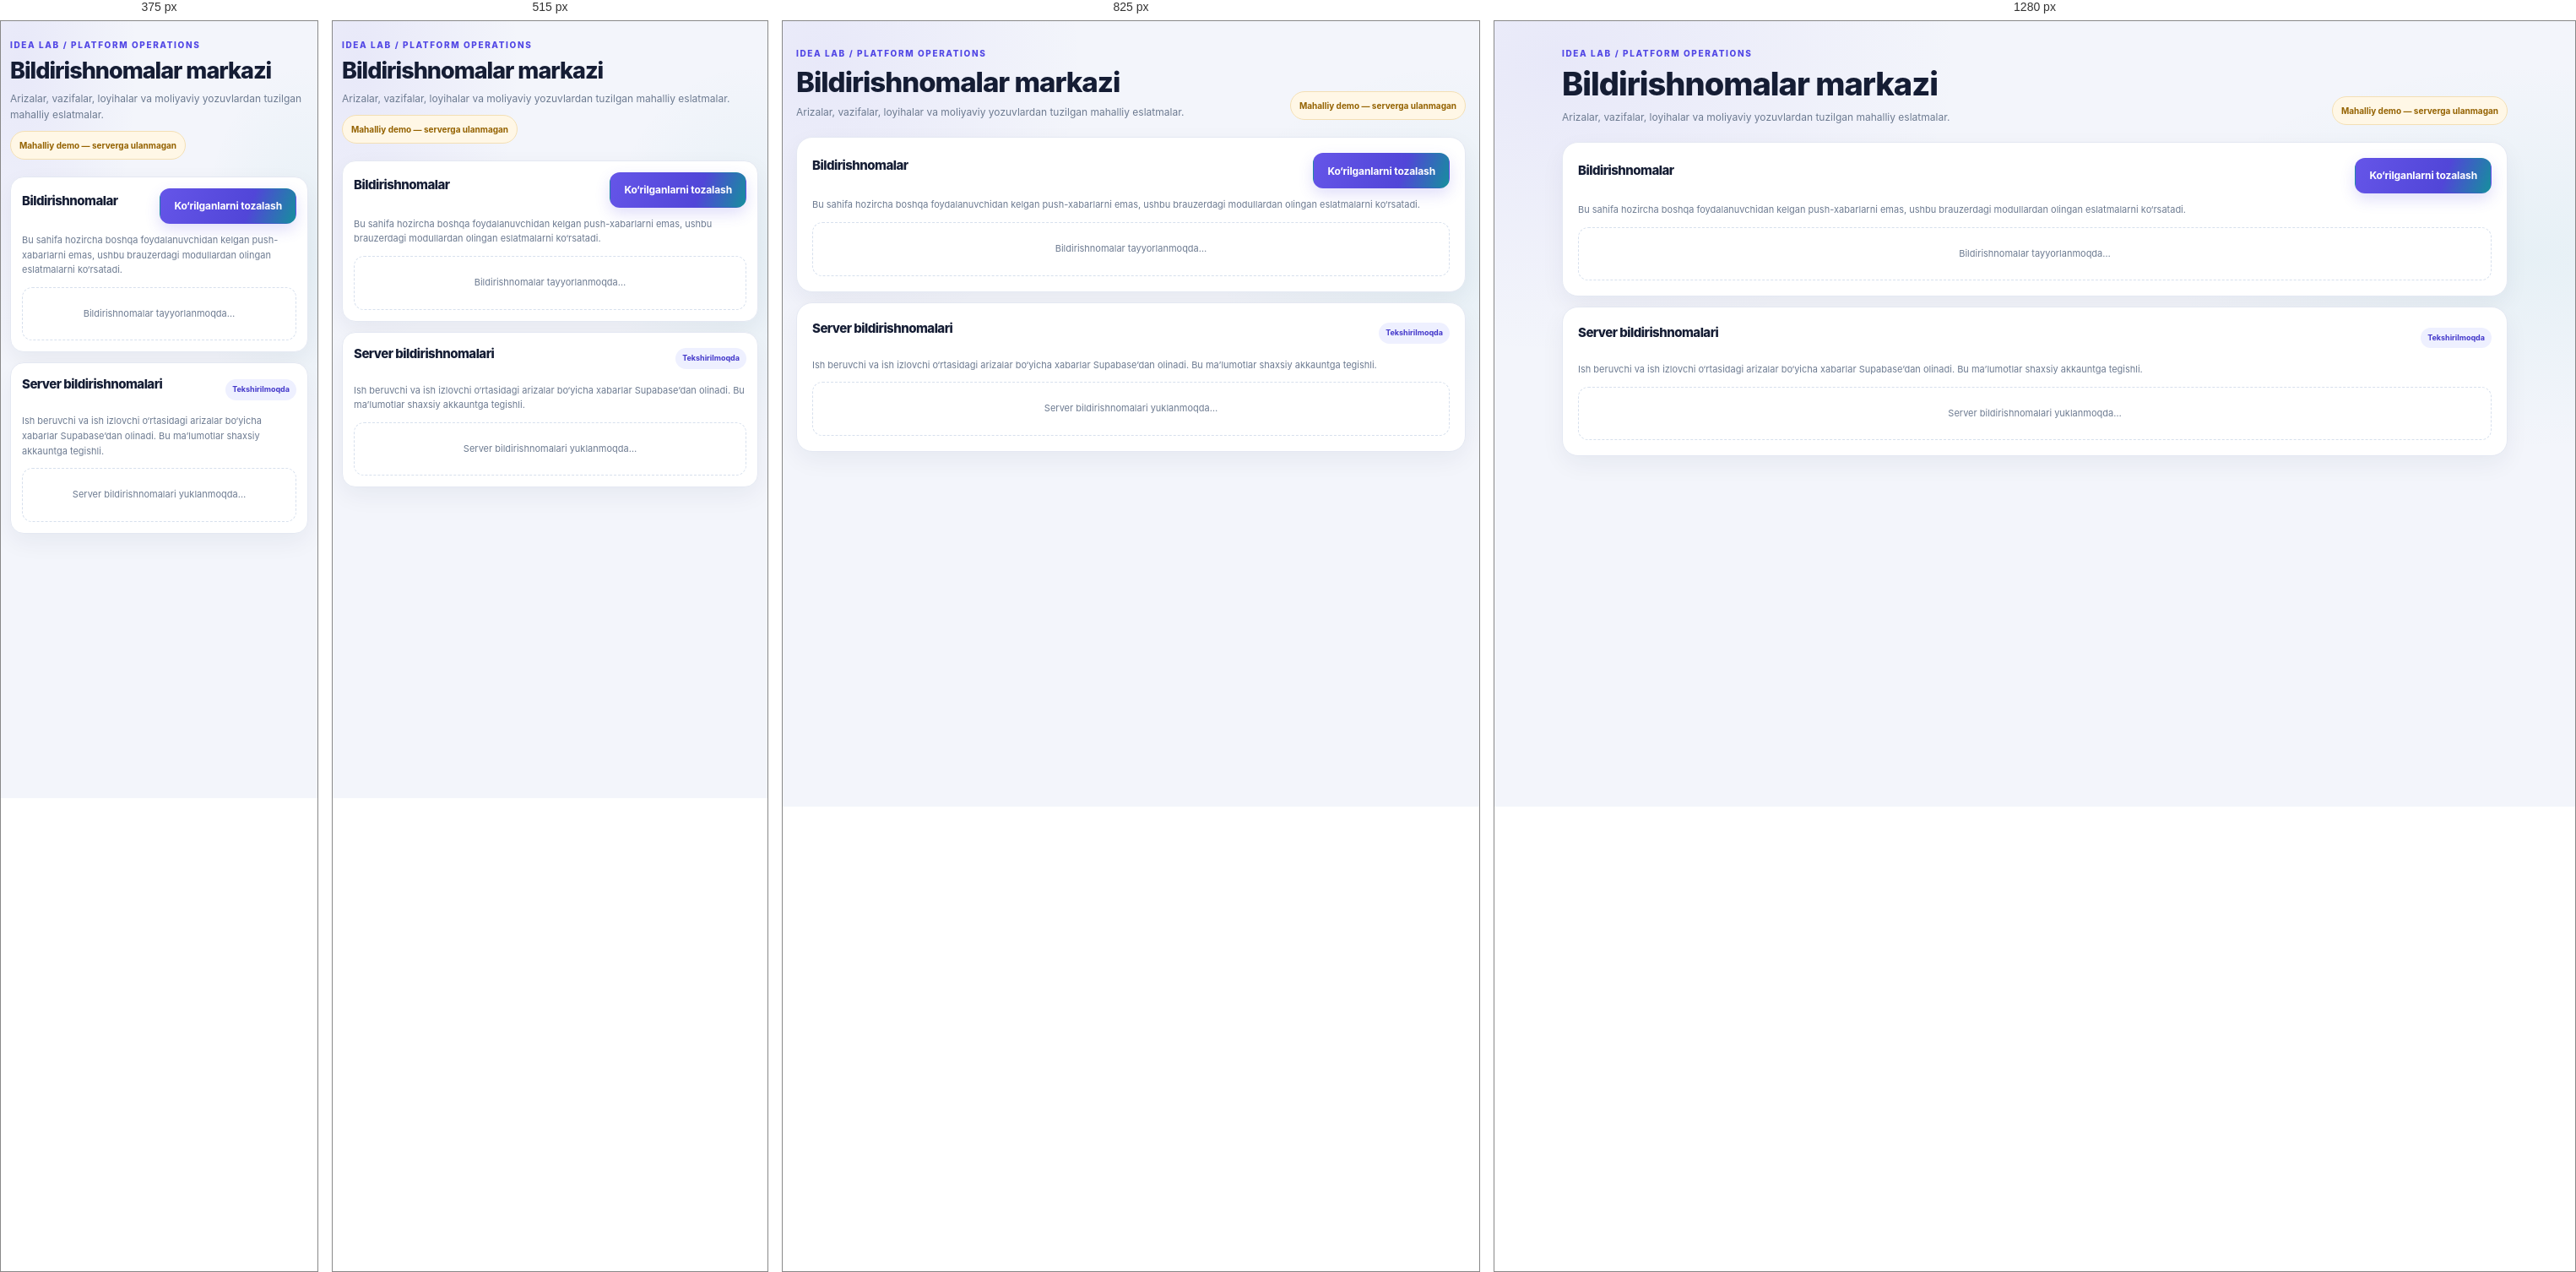
Rendered at 375 px, 515 px, 825 px and 1280 px, left to right.

<!-- file: notifications.html -->
<!DOCTYPE html><html lang="uz"><head><meta charset="UTF-8"><meta name="viewport" content="width=device-width,initial-scale=1.0"><meta name="description" content="IDEA LAB platforma ish maydoni"><title>IDEA LAB | Bildirishnomalar markazi</title><link rel="preconnect" href="https://fonts.googleapis.com"><link href="https://fonts.googleapis.com/css2?family=Inter:wght@400;500;600;700;800&display=swap" rel="stylesheet"><link rel="stylesheet" href="assets/idea-shell.css"><style>
body{background:#f4f7fc;color:#17243a;font-family:Inter,Arial,sans-serif}.op-wrap{width:min(1120px,calc(100% - 32px));margin:30px auto 70px}.op-head{display:flex;justify-content:space-between;align-items:flex-end;gap:15px;margin-bottom:20px}.op-kicker{font-size:10px;letter-spacing:1.6px;color:#5146e5;font-weight:800}.op-head h1{font-size:clamp(27px,4vw,38px);letter-spacing:-1px;margin:8px 0}.op-head p{font-size:12px;color:#6d7b91;line-height:1.6;margin:0;max-width:700px}.op-demo{font-size:10px;font-weight:700;color:#946200;background:#fff7e6;border:1px solid #f3dfb4;padding:8px 10px;border-radius:30px;white-space:nowrap}.op-panel{background:#fff;border:1px solid #e3eaf3;border-radius:16px;padding:18px;margin:12px 0;box-shadow:0 7px 22px rgba(24,42,76,.035)}.op-panel h2{font-size:15px;margin:0 0 12px}.op-muted{font-size:11px;color:#6d7b91;line-height:1.6}.op-form{display:grid;grid-template-columns:repeat(2,minmax(0,1fr));gap:10px}.op-field{display:flex;flex-direction:column;gap:5px}.op-field.full{grid-column:1/-1}.op-field label{font-size:10px;font-weight:700;color:#53627a}.op-field input,.op-field select,.op-field textarea{width:100%;box-sizing:border-box;border:1px solid #dce4ef;border-radius:9px;padding:10px;font:inherit;font-size:11px;background:#fff;color:#17243a}.op-btn{border:0;border-radius:9px;background:#5146e5;color:#fff;font:inherit;font-size:11px;font-weight:700;padding:10px 13px;cursor:pointer}.op-btn.alt{background:#eef0ff;color:#4036c7}.op-list{display:grid;grid-template-columns:repeat(2,minmax(0,1fr));gap:10px}.op-item{border:1px solid #e3eaf3;border-radius:12px;padding:13px;min-width:0}.op-item b{font-size:12px}.op-item p{font-size:10px;color:#6d7b91;line-height:1.5;margin:6px 0}.op-empty{padding:22px;text-align:center;border:1px dashed #d7e0ed;border-radius:12px;color:#6d7b91;font-size:11px;grid-column:1/-1}.op-row{display:flex;align-items:center;justify-content:space-between;gap:10px;flex-wrap:wrap}.op-pill{font-size:9px;border-radius:30px;padding:5px 8px;background:#eef0ff;color:#4338ca;font-weight:700}.op-table{width:100%;border-collapse:collapse}.op-table td,.op-table th{font-size:10px;text-align:left;padding:9px;border-bottom:1px solid #e3eaf3}.op-table th{color:#6d7b91}.op-note{background:#f7f9fd;padding:11px;border-radius:10px;font-size:10px;line-height:1.6;color:#6d7b91;margin-top:12px}
@media(max-width:650px){.op-wrap{width:calc(100% - 22px);margin-top:20px}.op-head{display:block}.op-demo{display:inline-block;margin-top:10px}.op-form,.op-list{grid-template-columns:1fr}.op-field.full{grid-column:auto}.op-panel{padding:13px}}
</style></head><body><main class="op-wrap"><header class="op-head"><div><div class="op-kicker">IDEA LAB / PLATFORM OPERATIONS</div><h1>Bildirishnomalar markazi</h1><p>Arizalar, vazifalar, loyihalar va moliyaviy yozuvlardan tuzilgan mahalliy eslatmalar.</p></div><span class="op-demo">Mahalliy demo — serverga ulanmagan</span></header>
<section class="op-panel"><div class="op-row"><h2>Bildirishnomalar</h2><button class="op-btn alt" id="clear">Ko‘rilganlarni tozalash</button></div><p class="op-muted">Bu sahifa hozircha boshqa foydalanuvchidan kelgan push-xabarlarni emas, ushbu brauzerdagi modullardan olingan eslatmalarni ko‘rsatadi.</p><div id="list" class="op-list"><div class="op-empty">Bildirishnomalar tayyorlanmoqda…</div></div></section>
<section class="op-panel" id="serverActivityPanel">
 <div class="op-row"><h2>Server bildirishnomalari</h2><span class="op-pill" id="serverActivityStatus">Tekshirilmoqda</span></div>
 <p class="op-muted">Ish beruvchi va ish izlovchi o‘rtasidagi arizalar bo‘yicha xabarlar Supabase’dan olinadi. Bu ma’lumotlar shaxsiy akkauntga tegishli.</p>
 <div id="serverActivityList" class="op-list"><div class="op-empty">Server bildirishnomalari yuklanmoqda…</div></div>
</section></main>
<script src="assets/idea-core.js"></script>
<script src="https://cdn.jsdelivr.net/npm/@supabase/supabase-js@2.119.0/dist/umd/supabase.min.js"></script>
<script src="assets/idea-config.js"></script>
<script src="assets/idea-auth.js"></script>
<script src="assets/idea-data.js"></script>
<script>
(()=>{"use strict";const $=id=>document.getElementById(id),dismissKey="ideaLabDismissedNotices";const read=k=>{try{const x=JSON.parse(localStorage.getItem(k)||"[]");return Array.isArray(x)?x:[]}catch(_){return[]}};function render(){const dismissed=new Set(read(dismissKey)),items=[];read("ideaLabManagementTasks").filter(x=>x.status!=="done").forEach(x=>items.push({id:"task:"+x.id,title:"Bajarilmagan vazifa",detail:x.title||"Vazifa",date:x.dueDate||x.due||"",type:"Boshqaruv"}));read("ideaLabFutureProjects").filter(x=>["proposed","evaluating","approved"].includes(x.stage)).forEach(x=>items.push({id:"project:"+x.id,title:"Loyiha bosqichi",detail:(x.title||"Tashabbus")+" — "+x.stage,date:x.due||"",type:"Loyihalar"}));read("jobApplications").concat(read("teamApplications"),read("investmentApplications")).forEach(x=>items.push({id:"application:"+String(x.id||x.createdAt||items.length),title:"Ariza yozuvi",detail:String(x.title||x.position||x.projectTitle||"Ariza holatini tekshiring"),date:x.createdAt||"",type:"Arizalar"}));if(window.IDEALAB&&IDEALAB.activity){const profile=IDEALAB.identity.current();if(profile&&profile.id){IDEALAB.activity.listApplications({recipientId:profile.id,limit:100}).forEach(event=>items.push({id:"application-activity:"+event.id,title:"Ariza holati yangilandi",detail:event.title+" — "+IDEALAB.applications.statusLabel(event.fromStatus||"submitted")+" → "+IDEALAB.applications.statusLabel(event.toStatus),date:event.createdAt,type:"Arizalar"}))}}const visible=items.filter(x=>!dismissed.has(x.id));$("list").replaceChildren();if(!visible.length){const e=document.createElement("div");e.className="op-empty";e.textContent="Hozircha yangi eslatmalar yo‘q."; $("list").append(e);return}visible.slice(0,80).forEach(x=>{const card=document.createElement("article");card.className="op-item";const row=document.createElement("div");row.className="op-row";const b=document.createElement("b");b.textContent=x.title;const pill=document.createElement("span");pill.className="op-pill";pill.textContent=x.type;row.append(b,pill);const p=document.createElement("p");p.textContent=x.detail;const small=document.createElement("small");small.className="op-muted";small.textContent=x.date?String(x.date).slice(0,10):"Sana ko‘rsatilmagan";const btn=document.createElement("button");btn.className="op-btn alt";btn.type="button";btn.textContent="Yopish";btn.addEventListener("click",()=>{const next=Array.from(dismissed);next.push(x.id);localStorage.setItem(dismissKey,JSON.stringify(next));render()});card.append(row,p,small,document.createTextNode(" "),btn);$("list").append(card)})}$("clear").addEventListener("click",()=>{const current=read("ideaLabManagementTasks").filter(x=>x.status!=="done").map(x=>"task:"+x.id).concat(read("ideaLabFutureProjects").filter(x=>["proposed","evaluating","approved"].includes(x.stage)).map(x=>"project:"+x.id));if(window.IDEALAB&&IDEALAB.activity){const profile=IDEALAB.identity.current();if(profile&&profile.id)current.push(...IDEALAB.activity.listApplications({recipientId:profile.id,limit:100}).map(event=>"application-activity:"+event.id))}localStorage.setItem(dismissKey,JSON.stringify(Array.from(new Set(read(dismissKey).concat(current)))));render()});window.addEventListener("storage",render);if(window.IDEALAB)IDEALAB.subscribe("application:activity",render);render()})();</script><script>
(()=>{"use strict";
 const root=document.getElementById("serverActivityList"),status=document.getElementById("serverActivityStatus");
 const node=(tag,cls,txt)=>{const el=document.createElement(tag);if(cls)el.className=cls;if(txt!==undefined)el.textContent=String(txt);return el;};
 const empty=msg=>{root.replaceChildren(node("div","op-empty",msg));};
 async function load(){
  try{
   const auth=window.IDEALAB_AUTH,api=window.IDEALAB_DATA;
   if(!auth||!api||!window.IDEALAB_CONFIG||!window.supabase){status.textContent="Ulanish tayyor emas";empty("Server modullari yuklanmadi. Sahifani yangilang.");return;}
   const configured=auth.getStatus()?.configured?{ok:true}:auth.configure(window.IDEALAB_CONFIG,window.supabase);
   if(!configured.ok){status.textContent="Backend xatosi";empty("Supabase konfiguratsiyasi tekshirilishi kerak.");return;}
   const session=await auth.getSession();
   if(!session?.ok||!session.data?.session?.user){status.textContent="Kirish kerak";empty("Haqiqiy bildirishnomalarni ko‘rish uchun IDEA LAB akkauntingizga kiring.");return;}
   const result=await api.listMyJobActivity();
   if(!result?.ok){status.textContent="Server xatosi";empty("Bildirishnomalar olinmadi. Keyinroq qayta urinib ko‘ring.");return;}
   const rows=Array.isArray(result.data)?result.data:[];
   status.textContent=rows.length+" ta server yozuvi";root.replaceChildren();
   if(!rows.length){empty("Hozircha server bildirishnomalari yo‘q.");return;}
   rows.forEach(item=>{
    const card=node("article","op-item"),row=node("div","op-row"),title=node("b","",item.title||item.event_title||"Faoliyat yangilandi"),pill=node("span","op-pill",item.is_read===true||item.read_at?"O‘qilgan":"Yangi");
    row.append(title,pill);card.append(row,node("p","",item.message||item.description||"Ariza holati yangilandi."),node("small","op-muted",item.created_at?new Date(item.created_at).toLocaleString("uz-UZ"):"Sana ko‘rsatilmagan"));
    const id=item.activity_id||item.id;
    if(id&&!(item.is_read===true||item.read_at)){
     const btn=node("button","op-btn alt","O‘qilgan deb belgilash");btn.type="button";
     btn.addEventListener("click",async()=>{btn.disabled=true;const saved=await api.markJobActivityRead(id);if(saved?.ok){pill.textContent="O‘qilgan";btn.remove();}else{btn.disabled=false;btn.textContent="Qayta urinib ko‘ring";}});
     card.append(btn);
    }
    root.append(card);
   });
  }catch(_){status.textContent="Ulanish xatosi";empty("Server bildirishnomalarini yuklashda xatolik yuz berdi.");}
 }
 load();
})();
</script><script src="assets/idea-shell.js" defer></script></body></html>

/* @media block from idea-shell.css */
@media(max-width:1000px){
 .il-top{width:calc(100% - 32px);gap:15px;min-height:68px;flex-wrap:wrap;padding:10px 0}
 .il-links{order:3;flex-basis:100%;overflow-x:auto;scrollbar-width:none;padding-bottom:2px}
 .il-links::-webkit-scrollbar{display:none}
 .il-actions{margin-left:auto}
 .il-status{display:none}
}

/* @media block from idea-shell.css */
@media(max-width:640px){
 .il-top{width:calc(100% - 24px);gap:8px}
 .il-brand{font-size:17px}
 .il-brand-mark{width:31px;height:31px}
 .il-links{gap:3px}
 .il-links>a,.il-all-menu>summary{font-size:11px;padding:7px 9px;min-height:35px}
 .il-quick-action{min-height:34px;padding:0 10px;font-size:11px}
 .il-menu-panel{position:fixed;top:115px;left:12px;right:12px;width:auto;max-height:65vh;overflow:auto;grid-template-columns:1fr 1fr}
 .container,.wrap,.d-wrap,.oc-wrap{width:calc(100% - 24px)!important}
 main.container,main.wrap{padding-top:20px!important;padding-bottom:48px!important}
 .hero,.intro{padding:24px 20px!important;border-radius:19px!important}
 .hero h1,.intro h1{font-size:clamp(29px,9vw,40px)!important}
 .hero p,.intro p{font-size:13px!important}
 .stats,.statistics{gap:9px}
 .stat,.stat-card{padding:14px!important}
 .stat-number,.d-stat-value{font-size:24px!important}
 .d-grid{grid-template-columns:repeat(2,minmax(0,1fr))!important}
 .d-actions{grid-template-columns:repeat(2,minmax(0,1fr))!important}
 .d-lower{grid-template-columns:1fr!important}
 .d-modules{grid-template-columns:repeat(2,minmax(0,1fr))!important}
 .form-grid,.toolbar,.filters,.search-row{grid-template-columns:1fr!important}
 .full,.field.full{grid-column:auto!important}
 .offer-grid,.cards,.project-grid,.investor-grid,.specialist-grid{grid-template-columns:1fr!important}
 .chat-layout{grid-template-columns:1fr!important}
}

/* @media block from idea-shell.css */
@media(max-width:1000px){
 #il-global .il-links{max-width:100%;-webkit-overflow-scrolling:touch}
 #il-global .il-links>a,#il-global .il-all-menu>summary{min-height:42px}
}

/* @media block from idea-shell.css */
@media(max-width:640px){
 #il-global .il-top{align-items:center}
 #il-global .il-links{padding:3px 0 5px}
 #il-global .il-menu-panel{top:108px;grid-template-columns:1fr;max-height:70vh}
 #il-global .il-menu-group a{min-height:44px}
}

/* @media block from idea-shell.css */
@media(max-width:640px){.il-profile-link{min-height:36px;gap:6px;padding-right:8px}.il-profile-avatar{width:30px;height:30px;flex-basis:30px}.il-profile-name{max-width:78px;font-size:10px}}

/* @media block from idea-shell.css */
@media(max-width:640px){.il-page-tools{width:calc(100% - 24px);margin-top:12px}.il-back-link,.il-home-link{min-height:42px}}

/* @media block from idea-shell.css */
@media(max-width:1120px){
 #il-global .il-top{width:calc(100% - 32px);gap:12px}
 #il-global .il-links{order:3;flex-basis:100%;overflow-x:auto;scrollbar-width:none}
 #il-global .il-links::-webkit-scrollbar{display:none}
 #il-global .il-actions{margin-left:auto}
 #il-global .il-status{display:none}
}

/* @media block from idea-shell.css */
@media(max-width:640px){
 #il-global .il-top{width:calc(100% - 24px);min-height:0;padding:10px 0 7px;gap:7px}
 #il-global .il-brand{font-size:16px;gap:7px}
 #il-global .il-brand-mark{width:30px;height:30px;border-radius:10px}
 #il-global .il-actions{gap:6px}
 #il-global .il-quick-action{min-height:35px;padding:0 9px;font-size:10px}
 #il-global .il-profile-link{min-height:36px;max-width:145px;padding:2px 7px 2px 3px;gap:5px}
 #il-global .il-profile-avatar{width:30px;height:30px;flex-basis:30px}
 #il-global .il-profile-name{max-width:82px;font-size:10px}
 #il-global .il-links{gap:3px;padding:4px 0 2px}
 #il-global .il-links>a,#il-global .il-all-menu>summary{min-height:40px;padding:7px 9px;font-size:10px}
 #il-global .il-menu-panel{top:102px;left:12px;right:12px}
}

/* @media block from idea-shell.css */
@media(max-width:380px){
 #il-global .il-quick-action{font-size:9px;max-width:94px;padding:0 7px;overflow:hidden}
 #il-global .il-profile-name{max-width:66px}
}

/* @media block from idea-shell.css */
@media(max-width:1120px){
 .il-section-nav{width:calc(100% - 32px);gap:16px;padding-bottom:10px}
}

/* @media block from idea-shell.css */
@media(max-width:640px){
 .il-section-nav{width:calc(100% - 24px);gap:14px;padding:0 0 10px}
 .il-section-group{gap:3px}
 .il-section-group>span{font-size:8px}
 .il-section-group>a{font-size:10px;min-height:34px;padding:6px 8px}
}

/* @media block from idea-shell.css */
@media(max-width:1120px){
 #il-global .il-top{flex-wrap:wrap}
 #il-global .il-links{order:3;flex:1 0 100%;width:100%}
 #il-global .il-actions{margin-left:auto}
}

/* @media block from idea-shell.css */
@media(max-width:640px){
 #il-global .il-top{width:calc(100% - 24px);padding:9px 0 6px;gap:6px}
 #il-global .il-links{order:3;flex-basis:100%;overflow-x:auto;scrollbar-width:none}
 #il-global .il-actions{gap:5px}
 #il-global .il-quick-action{font-size:10px;max-width:104px;overflow:hidden}
 #il-global .il-all-menu>summary{min-height:36px;padding:6px 9px;font-size:10px}
 #il-global .il-menu-panel{
  top:calc(100% + 8px);right:0;left:auto;width:min(520px,calc(100vw - 24px));
  max-height:70vh;grid-template-columns:repeat(2,minmax(0,1fr));gap:10px;padding:14px
 }
 #il-global .il-menu-group>strong{font-size:9px}
 #il-global .il-menu-group>a{font-size:11px;padding:7px}
}

/* @media block from idea-shell.css */
@media(max-width:390px){
 #il-global .il-status{display:none}
 #il-global .il-profile-name{max-width:58px}
 #il-global .il-quick-action{max-width:88px}
 #il-global .il-menu-panel{grid-template-columns:1fr}
}

/* @media block from idea-shell.css */
@media(max-width:1120px){
 #il-global .il-top{width:calc(100% - 32px)!important}
 #il-global .il-links{order:3!important;flex-basis:100%!important}
}

/* @media block from idea-shell.css */
@media(max-width:640px){
 #il-global .il-top{width:calc(100% - 24px)!important}
 #il-global .il-links>a,#il-global .il-all-menu>summary{font-size:10px!important}
 .hero,.intro{border-radius:22px!important}
 .d-card,.d-panel,.d-module,.panel,.ac-panel,.op-panel{border-radius:16px!important}
}